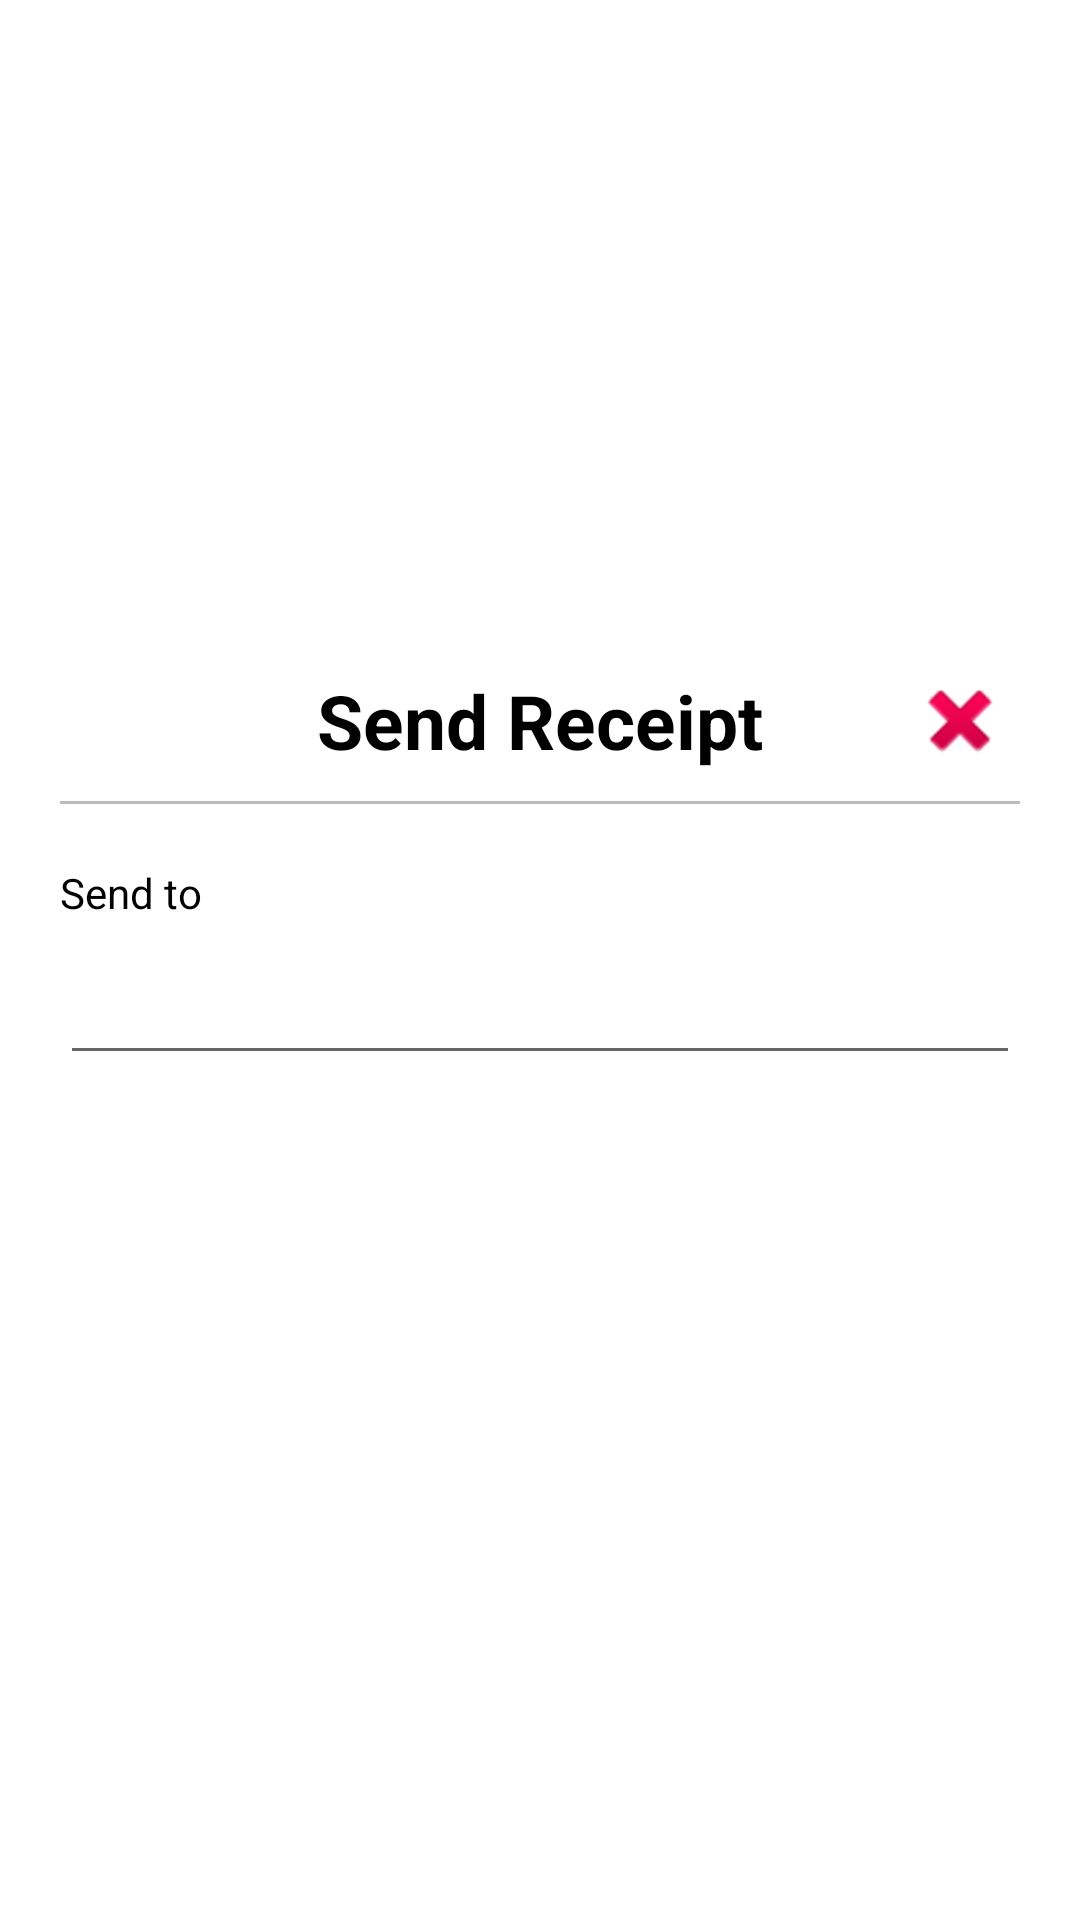

Android layout source for this screen:
<!-- AndroidManifest.xml: fallback theme Theme.MaterialComponents.DayNight.NoActionBar -->
<!-- res/layout/dialog_add_email_history.xml -->
<?xml version="1.0" encoding="utf-8"?>
<LinearLayout
    xmlns:android="http://schemas.android.com/apk/res/android"
    android:orientation="vertical"
    android:layout_width="350dp"
    android:layout_height="wrap_content"
    android:padding="20dp"
    android:layout_gravity="center"
    android:gravity="center">

    <RelativeLayout
        android:layout_width="match_parent"
        android:layout_height="wrap_content"
        android:gravity="end">

        <TextView
            android:layout_width="match_parent"
            android:layout_height="wrap_content"
            android:text="Send Receipt"
            android:textColor="@color/black"
            android:textStyle="bold"
            android:textSize="25sp"
            android:gravity="center"
            android:id="@+id/textView"
            android:focusable="true"
            android:focusableInTouchMode="true" />

        <ImageView
            android:id="@+id/imageViewDialogHistoryClose"
            android:layout_width="40dp"
            android:layout_height="40dp"
            android:src="@android:drawable/ic_delete"
            android:layout_alignBottom="@+id/textView"
            android:layout_alignParentEnd="true" />

    </RelativeLayout>

    <View
        android:layout_width="match_parent"
        android:layout_height="1dp"
        android:background="@color/abu"
        android:layout_marginTop="10dp"/>


    <LinearLayout
        android:layout_width="match_parent"
        android:layout_height="wrap_content"
        android:orientation="vertical">

        <TextView
            android:layout_width="wrap_content"
            android:layout_height="wrap_content"
            android:text="Send to"
            android:textColor="@color/black"
            android:layout_marginTop="20dp"/>
        
        <EditText
            android:id="@+id/editTextDialogEmailSendReceipt"
            android:layout_width="match_parent"
            android:layout_height="wrap_content"
            android:inputType="textEmailAddress"
            android:layout_marginTop="10dp"/>

        <Button
            android:id="@+id/buttonDialogEmailSendReceipt"
            android:layout_width="match_parent"
            android:layout_height="wrap_content"
            android:background="@drawable/charge"
            android:text="SEND RECEIPT"
            android:textColor="@color/white"
            android:textSize="18sp"
            android:layout_marginTop="10dp"/>


    </LinearLayout>


</LinearLayout>
<!-- resources referenced by this layout -->
<resources>
  <color name="abu">#bbbbbb</color>
  <color name="black">#000000</color>
  <color name="white">#ffffff</color>
</resources>
